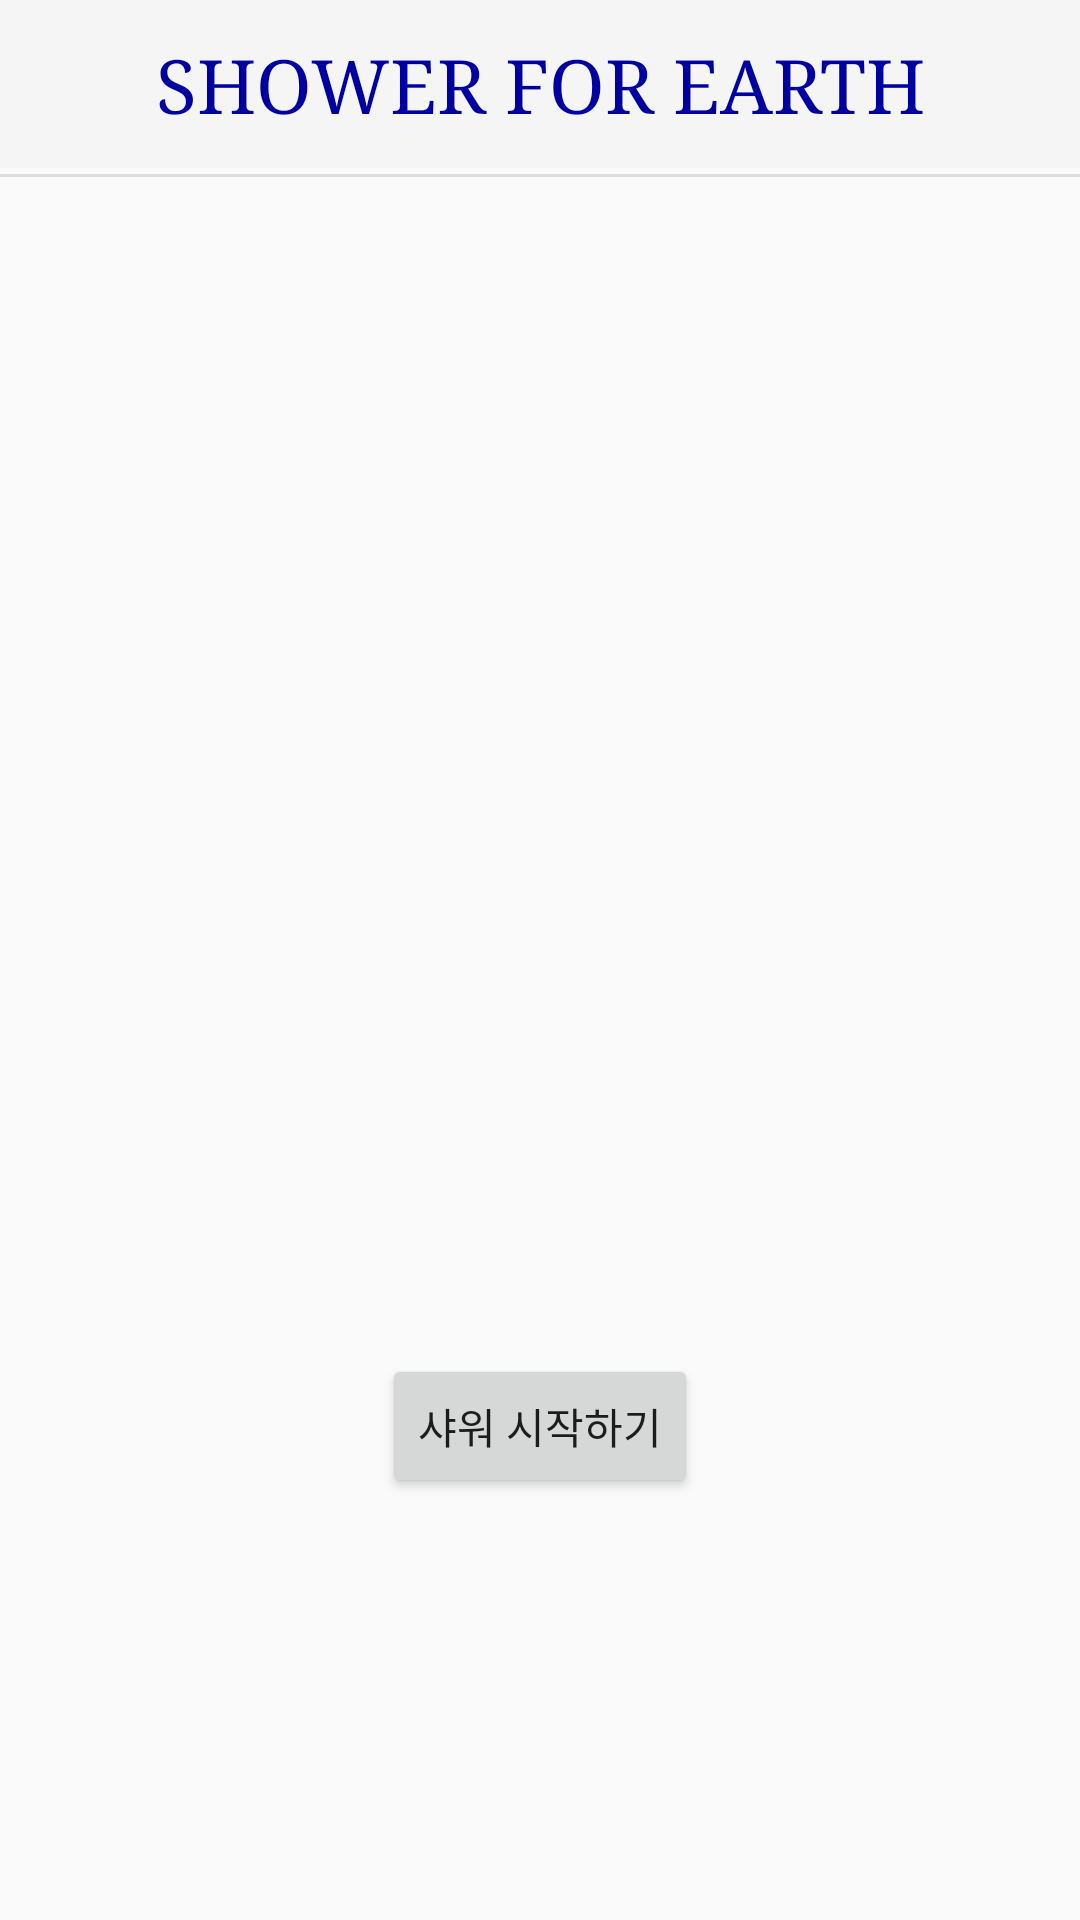

Write the Android layout XML for this screen, with the resource values it uses.
<!-- AndroidManifest.xml: activity theme Theme.AppCompat.Light.NoActionBar -->
<!-- res/layout/activity_timer.xml -->
<?xml version="1.0" encoding="utf-8"?>
<LinearLayout xmlns:android="http://schemas.android.com/apk/res/android"
    xmlns:app="http://schemas.android.com/apk/res-auto"
    xmlns:tools="http://schemas.android.com/tools"
    android:layout_width="match_parent"
    android:layout_height="match_parent"
    android:gravity="center"
    android:orientation="vertical"
    tools:context=".TimerActivity">

    <androidx.appcompat.widget.Toolbar
        android:id="@+id/toolbar"
        android:layout_width="match_parent"
        android:layout_height="wrap_content"
        android:layout_gravity="top"
        android:background="?attr/colorPrimary"
        android:gravity="top"
        android:theme="?attr/actionBarTheme">

        <TextView
            android:id="@+id/appName_mainToolbar"
            android:layout_width="wrap_content"
            android:layout_height="match_parent"
            android:layout_gravity="center"
            android:fontFamily="serif"
            android:text="@string/shower_for_friends"
            android:textAllCaps="true"
            android:textColor="#0000a0"
            android:textSize="25sp" />

    </androidx.appcompat.widget.Toolbar>

    <View
        android:id="@+id/divideAppName"
        android:layout_width="match_parent"
        android:layout_height="1dp"
        android:layout_marginTop="2dp"
        android:layout_marginBottom="2dp"
        android:background="?android:attr/listDivider" />

    <LinearLayout
        android:layout_width="match_parent"
        android:layout_height="match_parent"
        android:gravity="center"
        android:orientation="vertical">

        <ImageView
            android:id="@+id/beforeStartImg"
            android:layout_width="231dp"
            android:layout_height="210dp"
            android:contentDescription="@string/beforestartingimg"
            app:srcCompat="@drawable/shower_for_earth_dolphin" />

        <Button
            android:id="@+id/button"
            android:layout_width="wrap_content"
            android:layout_height="wrap_content"
            android:layout_marginTop="40dp"
            android:text="@string/startShower"
            app:layout_constraintBottom_toBottomOf="parent"
            app:layout_constraintEnd_toEndOf="parent"
            app:layout_constraintStart_toStartOf="parent"
            app:layout_constraintTop_toTopOf="parent"
            app:layout_constraintVertical_bias="0.695" />

    </LinearLayout>

</LinearLayout>
<!-- resources referenced by this layout -->
<resources>
  <!-- drawable shower_for_earth_dolphin: png bitmap (drawable, 21162 bytes) -->
  <string name="beforestartingimg">beforeStartingImg</string>
  <string name="shower_for_friends">SHOWER FOR EARTH</string>
  <string name="startShower">샤워 시작하기</string>
</resources>
